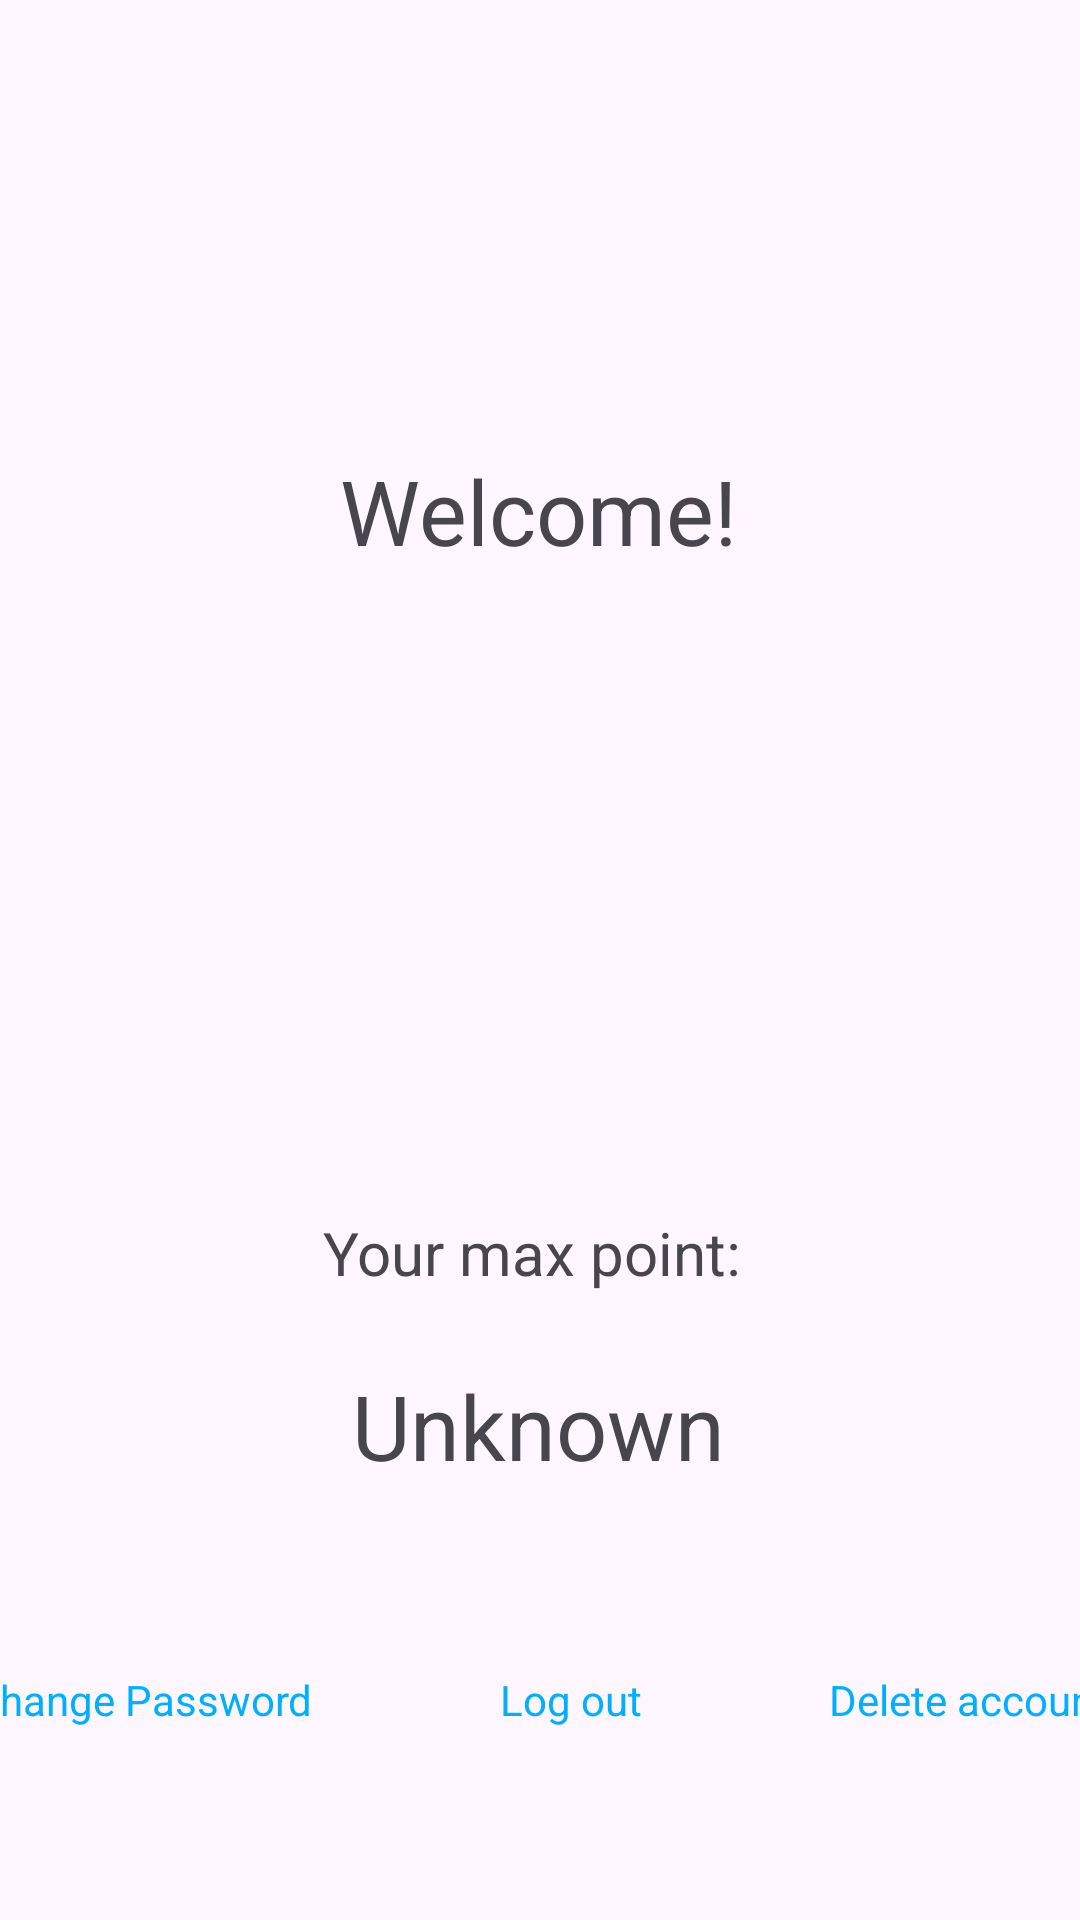

Android layout source for this screen:
<!-- AndroidManifest.xml: application theme Theme.Apphoctap -->
<!-- res/layout/fragment_account_detail.xml -->
<?xml version="1.0" encoding="utf-8"?>
<androidx.constraintlayout.widget.ConstraintLayout xmlns:android="http://schemas.android.com/apk/res/android"
    xmlns:app="http://schemas.android.com/apk/res-auto"
    xmlns:tools="http://schemas.android.com/tools"
    android:layout_width="match_parent"
    android:layout_height="match_parent"
    tools:context=".authen.account_detail.AccountDetailFragment">

    <ImageView
        android:id="@+id/imageView3"
        android:layout_width="150dp"
        android:layout_height="150dp"
        android:src="@drawable/avatar_image"
        app:layout_constraintEnd_toEndOf="parent"
        app:layout_constraintStart_toStartOf="parent"
        app:layout_constraintTop_toTopOf="parent" />

    <TextView
        android:id="@+id/userName"
        android:layout_width="wrap_content"
        android:layout_height="wrap_content"
        android:layout_marginTop="24dp"
        android:text=""
        android:textSize="30sp"
        app:layout_constraintEnd_toEndOf="parent"
        app:layout_constraintHorizontal_bias="0.496"
        app:layout_constraintStart_toStartOf="parent"
        app:layout_constraintTop_toBottomOf="@+id/textView11" />

    <TextView
        android:id="@+id/maxPoint"
        android:layout_width="wrap_content"
        android:layout_height="wrap_content"
        android:layout_marginTop="48dp"
        android:text=""
        android:textSize="40sp"
        app:layout_constraintEnd_toEndOf="parent"
        app:layout_constraintHorizontal_bias="0.5"
        app:layout_constraintStart_toStartOf="parent"
        app:layout_constraintTop_toBottomOf="@+id/userName" />

    <TextView
        android:id="@+id/changePassword"
        android:layout_width="wrap_content"
        android:layout_height="wrap_content"
        android:layout_marginStart="48dp"
        android:layout_marginBottom="64dp"
        android:text="@string/change_password"
        android:textColor="@color/linked_text"
        app:layout_constraintBottom_toBottomOf="parent"
        app:layout_constraintEnd_toStartOf="@+id/deleteAccountView"
        app:layout_constraintHorizontal_bias="0.5"
        app:layout_constraintStart_toStartOf="parent"
        app:layout_constraintTop_toBottomOf="@+id/rankView"
        app:layout_constraintVertical_bias="1.0" />

    <TextView
        android:id="@+id/deleteAccountView"
        android:layout_width="wrap_content"
        android:layout_height="wrap_content"
        android:layout_marginStart="172dp"
        android:layout_marginEnd="48dp"
        android:layout_marginBottom="64dp"
        android:text="@string/delete_account"
        android:textColor="@color/linked_text"
        app:layout_constraintBottom_toBottomOf="parent"
        app:layout_constraintEnd_toEndOf="parent"
        app:layout_constraintHorizontal_bias="0.5"
        app:layout_constraintStart_toEndOf="@+id/changePassword"
        app:layout_constraintTop_toBottomOf="@+id/rankView"
        app:layout_constraintVertical_bias="1.0" />

    <TextView
        android:id="@+id/logout"
        android:layout_width="wrap_content"
        android:layout_height="wrap_content"
        android:text="Log out"
        android:textColor="@color/linked_text"
        app:layout_constraintEnd_toStartOf="@+id/deleteAccountView"
        app:layout_constraintStart_toEndOf="@+id/changePassword"
        app:layout_constraintTop_toTopOf="@+id/changePassword" />

    <TextView
        android:id="@+id/textView10"
        android:layout_width="wrap_content"
        android:layout_height="wrap_content"
        android:layout_marginTop="48dp"
        android:text="Your max point: "
        android:textSize="20sp"
        app:layout_constraintEnd_toEndOf="parent"
        app:layout_constraintHorizontal_bias="0.5"
        app:layout_constraintStart_toStartOf="parent"
        app:layout_constraintTop_toBottomOf="@+id/maxPoint" />

    <TextView
        android:id="@+id/rankView"
        android:layout_width="wrap_content"
        android:layout_height="wrap_content"
        android:layout_marginTop="24dp"
        android:textSize="30sp"
        android:text="Unknown"
        app:layout_constraintEnd_toEndOf="parent"
        app:layout_constraintHorizontal_bias="0.498"
        app:layout_constraintStart_toStartOf="parent"
        app:layout_constraintTop_toBottomOf="@+id/textView10" />

    <TextView
        android:id="@+id/textView11"
        android:layout_width="wrap_content"
        android:layout_height="wrap_content"
        android:text="Welcome!"
        android:textSize="30sp"
        app:layout_constraintEnd_toEndOf="parent"
        app:layout_constraintHorizontal_bias="0.498"
        app:layout_constraintStart_toStartOf="parent"
        app:layout_constraintTop_toBottomOf="@+id/imageView3" />
</androidx.constraintlayout.widget.ConstraintLayout>
<!-- resources referenced by this layout -->
<resources>
  <color name="linked_text">#02AFFF</color>
  <string name="change_password">Change Password</string>
  <string name="delete_account">Delete account</string>
  <style name="Theme.Apphoctap" parent="Base.Theme.Apphoctap" />
  <style name="Base.Theme.Apphoctap" parent="Theme.Material3.DayNight.NoActionBar">
          
          
      </style>
</resources>
